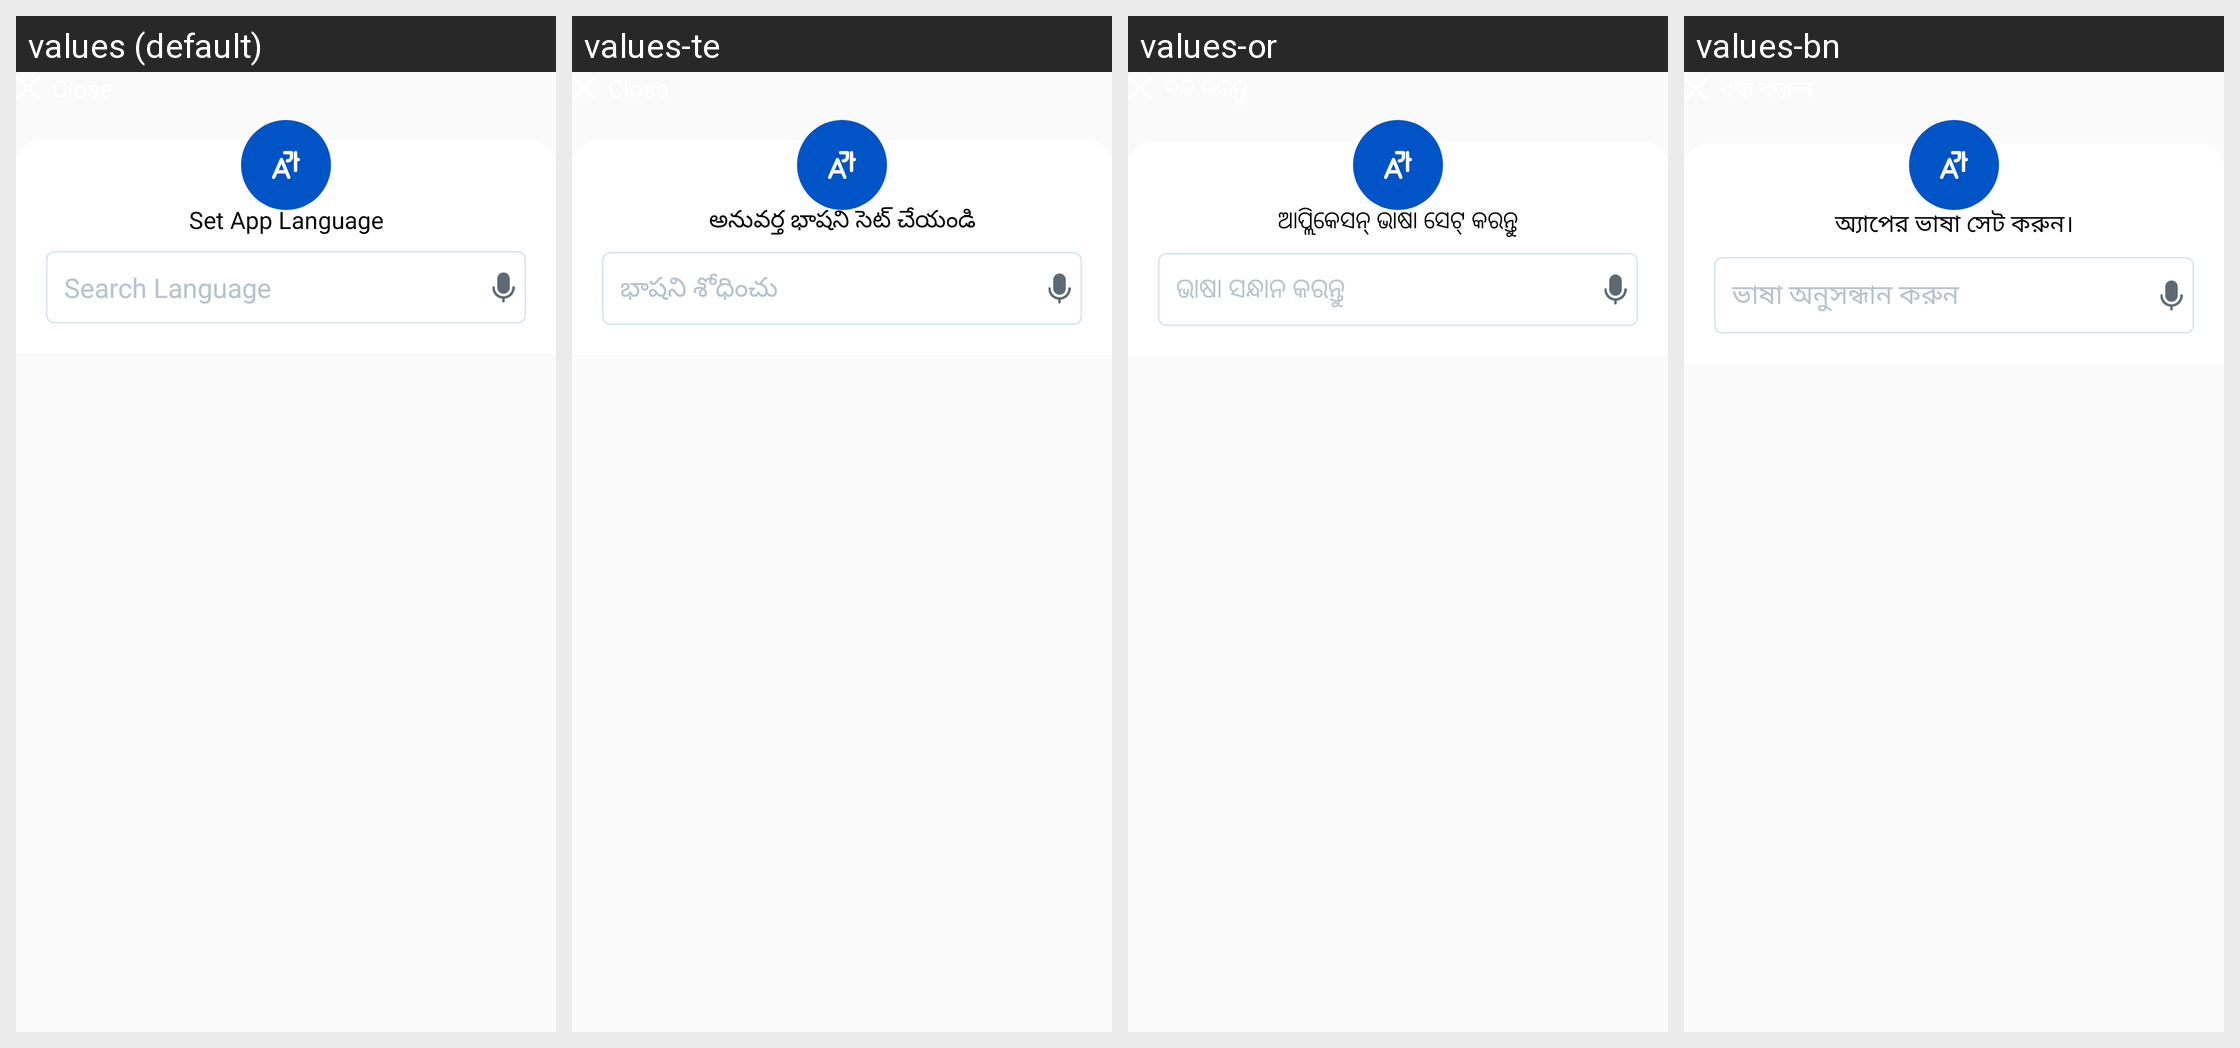

Translations of the strings shown on this Android screen, per locale in the grid:
Android screen res/layout/bottom_sheet_languages.xml rendered under 4 locales, left to right: values (default), values-te, values-or, values-bn. Device: Nexus 5 (rendered at 1080×1920; each locale shown at half size, 540×960, under a caption strip naming it); theme Theme.AppTheme.
Other locales in the repository, not shown: values-as, values-gu, values-hi, values-kn, values-kok, values-ml, values-mr, values-pa, values-ta.
Strings drawn on this screen, with the default value and each locale's value (text and hints the layout hard-codes, and strings that could not be matched under every locale, appear in the picture but are not listed):

bn_set_app_language
  values: Set App Language
  values-te: అనువర్త భాషని సెట్ చేయండి
  values-or: ଆପ୍ଲିକେସନ୍ ଭାଷା ସେଟ୍ କରନ୍ତୁ
  values-bn: অ্যাপের ভাষা সেট করুন।

search_language
  values: Search Language
  values-te: భాషని శోధించు
  values-or: ଭାଷା ସନ୍ଧାନ କରନ୍ତୁ
  values-bn: ভাষা অনুসন্ধান করুন
